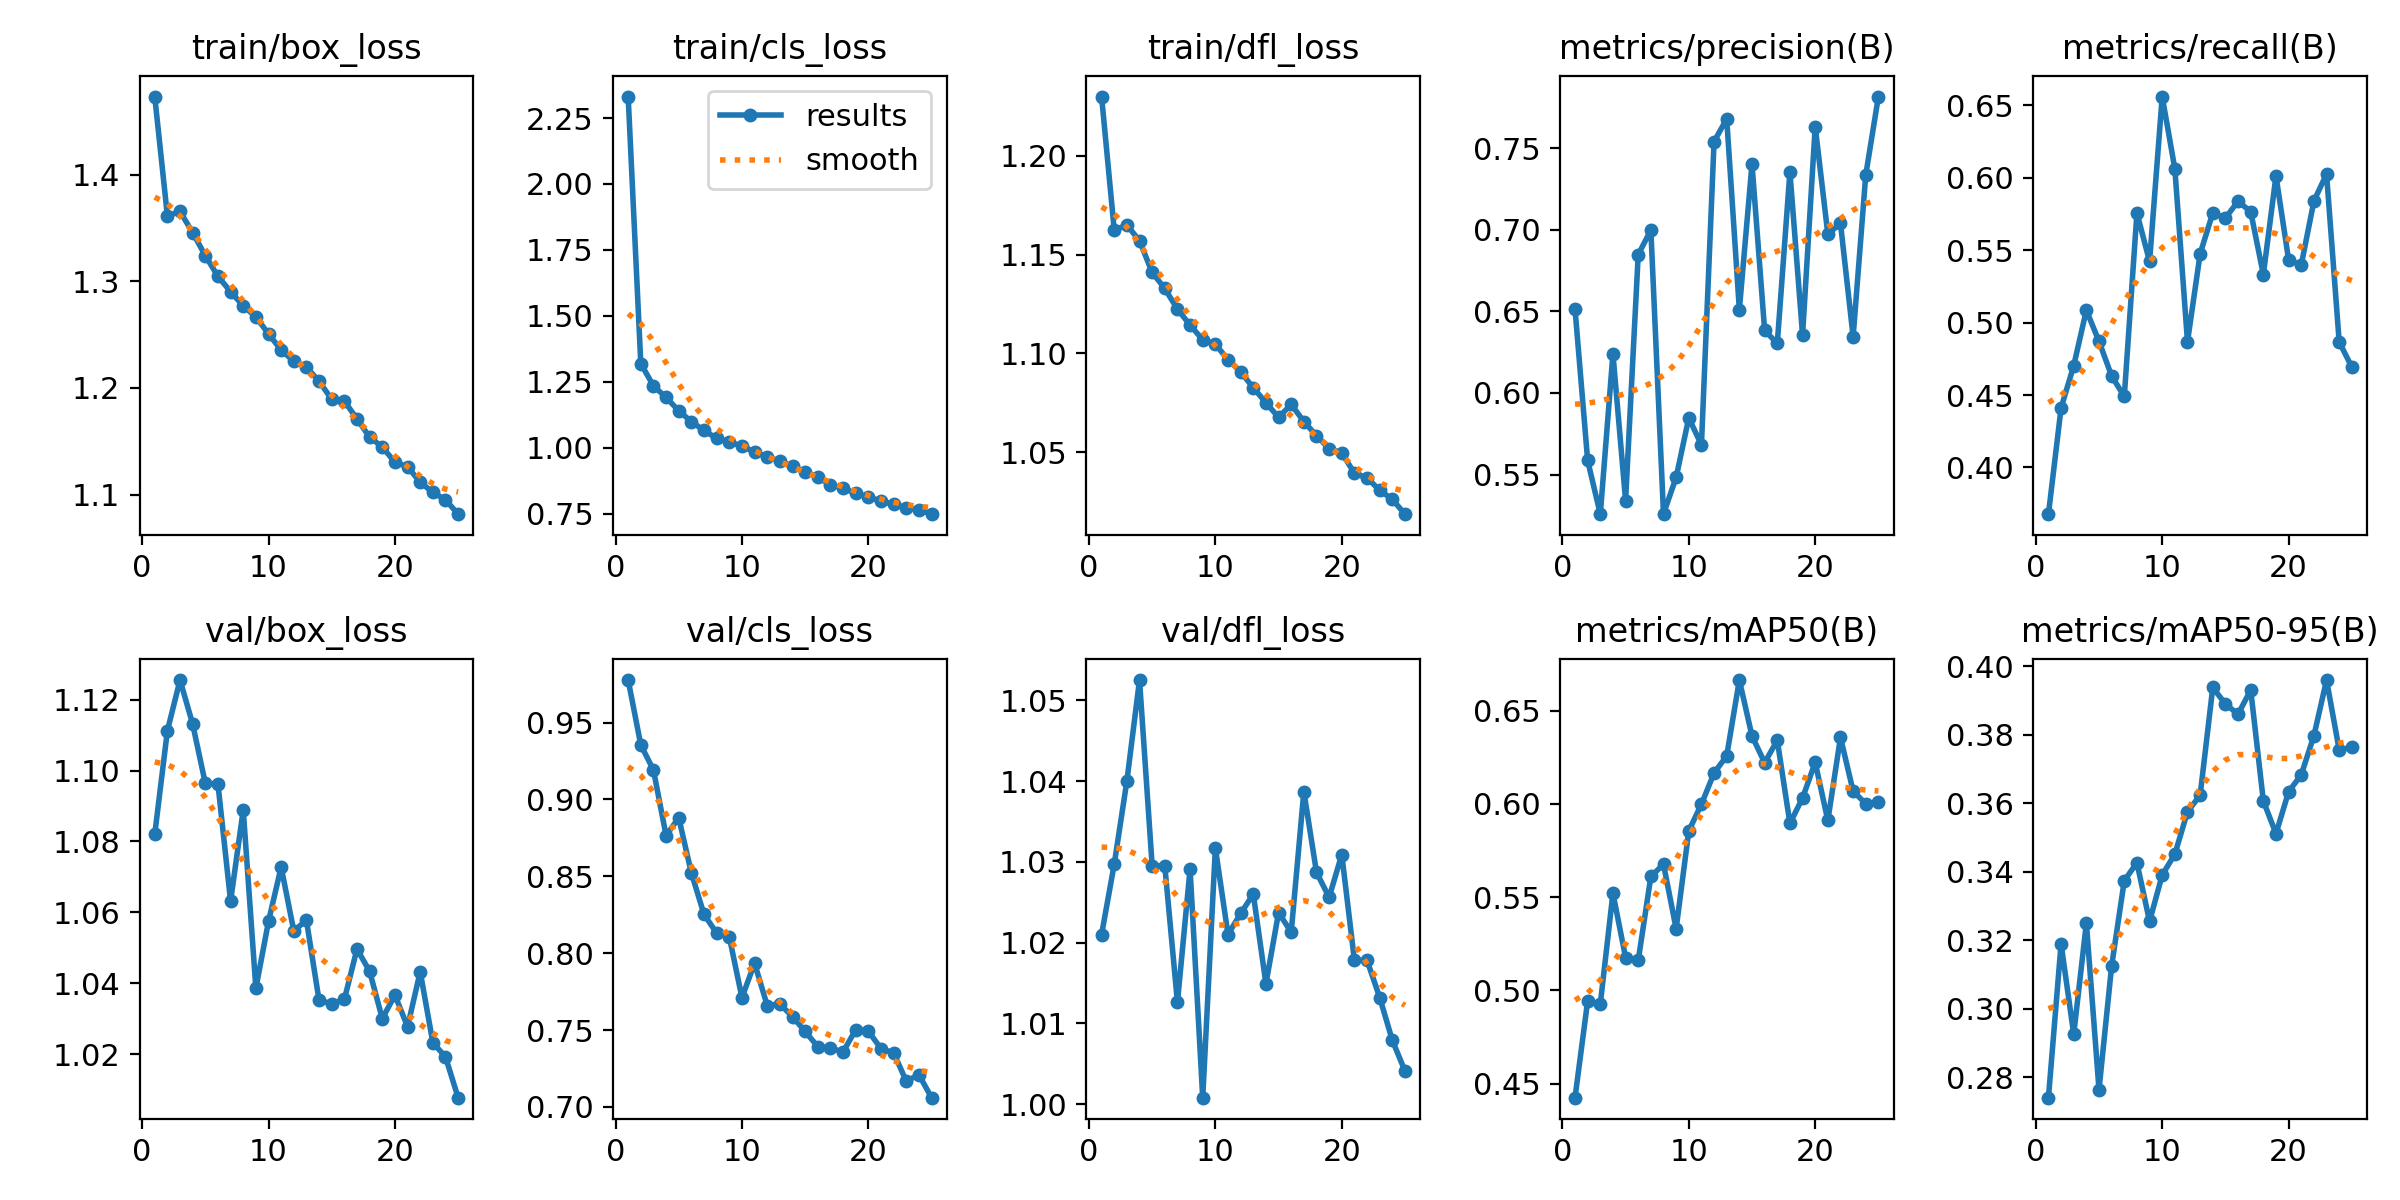

Source data for this figure (header and first rows):
epoch, train/box_loss, train/cls_loss, train/dfl_loss, metrics/precision(B), metrics/recall(B), metrics/mAP50(B), metrics/mAP50-95(B), val/box_loss, val/cls_loss, val/dfl_loss, lr/pg0, lr/pg1, lr/pg2
1, 1.473, 2.331, 1.23, 0.6515, 0.3677, 0.4424, 0.2741, 1.082, 0.9777, 1.021, 0.0001006, 0.0001006, 0.0001006
2, 1.361, 1.319, 1.163, 0.5587, 0.4411, 0.4943, 0.319, 1.111, 0.9355, 1.03, 0.0001936, 0.0001936, 0.0001936
3, 1.365, 1.235, 1.165, 0.5258, 0.4703, 0.4926, 0.2926, 1.125, 0.9192, 1.04, 0.0002787, 0.0002787, 0.0002787
4, 1.346, 1.191, 1.157, 0.624, 0.5086, 0.5521, 0.325, 1.113, 0.8765, 1.052, 0.000267, 0.000267, 0.000267
5, 1.324, 1.141, 1.141, 0.5341, 0.4871, 0.5176, 0.2764, 1.096, 0.8881, 1.03, 0.000267, 0.000267, 0.000267
6, 1.305, 1.099, 1.133, 0.6848, 0.4631, 0.516, 0.3125, 1.096, 0.8522, 1.03, 0.000255, 0.000255, 0.000255
7, 1.29, 1.066, 1.122, 0.6998, 0.4491, 0.5611, 0.3375, 1.063, 0.8253, 1.013, 0.000243, 0.000243, 0.000243
8, 1.277, 1.036, 1.114, 0.526, 0.5757, 0.5676, 0.3427, 1.089, 0.8131, 1.029, 0.000231, 0.000231, 0.000231
9, 1.267, 1.023, 1.107, 0.5483, 0.5423, 0.5331, 0.3256, 1.039, 0.8107, 1.001, 0.000219, 0.000219, 0.000219
10, 1.251, 1.006, 1.105, 0.5848, 0.6562, 0.5855, 0.3391, 1.058, 0.7711, 1.032, 0.000207, 0.000207, 0.000207
11, 1.236, 0.9848, 1.097, 0.5682, 0.6062, 0.5999, 0.3452, 1.073, 0.7935, 1.021, 0.000195, 0.000195, 0.000195
12, 1.225, 0.9656, 1.091, 0.754, 0.4868, 0.6166, 0.3576, 1.055, 0.766, 1.024, 0.000183, 0.000183, 0.000183
13, 1.22, 0.9499, 1.083, 0.7679, 0.5476, 0.6258, 0.3624, 1.058, 0.767, 1.026, 0.000171, 0.000171, 0.000171
14, 1.206, 0.9302, 1.075, 0.6511, 0.5758, 0.6665, 0.3939, 1.035, 0.7588, 1.015, 0.000159, 0.000159, 0.000159
15, 1.189, 0.9096, 1.068, 0.7402, 0.5723, 0.6365, 0.389, 1.034, 0.7491, 1.024, 0.000147, 0.000147, 0.000147
16, 1.188, 0.8888, 1.074, 0.6383, 0.5838, 0.6221, 0.3861, 1.036, 0.7392, 1.021, 0.000135, 0.000135, 0.000135
17, 1.171, 0.8602, 1.065, 0.6303, 0.5766, 0.6342, 0.3931, 1.05, 0.7382, 1.039, 0.000123, 0.000123, 0.000123
18, 1.154, 0.8472, 1.058, 0.7354, 0.5333, 0.5896, 0.3607, 1.043, 0.7358, 1.029, 0.000111, 0.000111, 0.000111
19, 1.145, 0.8276, 1.052, 0.6355, 0.6014, 0.6032, 0.3512, 1.03, 0.7502, 1.026, 9.902e-05, 9.902e-05, 9.902e-05
20, 1.13, 0.814, 1.05, 0.7631, 0.5433, 0.6223, 0.3634, 1.037, 0.7493, 1.031, 8.7022e-05, 8.7022e-05, 8.7022e-05
21, 1.126, 0.7987, 1.039, 0.6973, 0.5399, 0.5911, 0.3684, 1.028, 0.7379, 1.018, 7.5023e-05, 7.5023e-05, 7.5023e-05
22, 1.112, 0.7859, 1.037, 0.7039, 0.584, 0.6357, 0.3798, 1.043, 0.7352, 1.018, 6.3024e-05, 6.3024e-05, 6.3024e-05
23, 1.102, 0.7739, 1.031, 0.6345, 0.6027, 0.6068, 0.396, 1.023, 0.7168, 1.013, 5.1025e-05, 5.1025e-05, 5.1025e-05
24, 1.095, 0.7654, 1.026, 0.7336, 0.4867, 0.6002, 0.3756, 1.019, 0.721, 1.008, 3.9026e-05, 3.9026e-05, 3.9026e-05
25, 1.082, 0.7488, 1.019, 0.7815, 0.4693, 0.601, 0.3764, 1.008, 0.706, 1.004, 2.7028e-05, 2.7028e-05, 2.7028e-05
